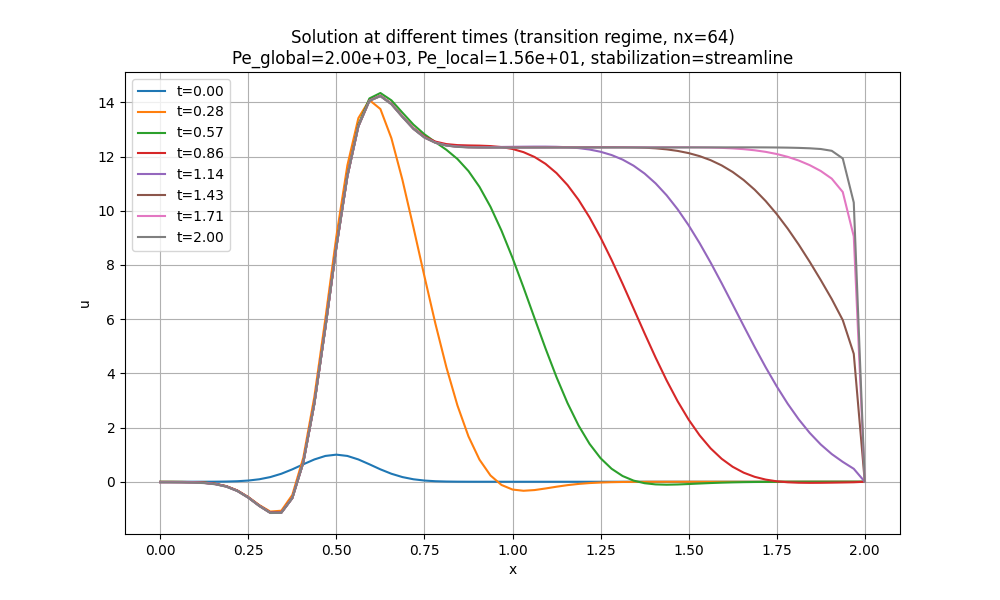

Data behind this chart, as committed beside it:
x, t_0.00, t_0.28, t_0.57, t_0.86, t_1.14, t_1.43, t_1.71, t_2.00
0.0, 3.726653172078705e-06, -0.002542, -0.005431, -0.008539, -0.01179, -0.01528, -0.01893, -0.02286
0.03125, 1.693161243613007e-05, -0.002994, -0.005868, -0.008956, -0.01218, -0.01566, -0.01929, -0.02319
0.0625, 6.976957719599735e-05, -0.005113, -0.007983, -0.01105, -0.01426, -0.01771, -0.02132, -0.02519
0.09375, 0.0002607, -0.01184, -0.01474, -0.01779, -0.02098, -0.02441, -0.02799, -0.03184
0.125, 0.0008838, -0.02988, -0.03292, -0.03596, -0.03912, -0.04253, -0.04609, -0.04992
0.1562, 0.002717, -0.07242, -0.07585, -0.07886, -0.08201, -0.0854, -0.08894, -0.09274
0.1875, 0.007576, -0.1606, -0.165, -0.168, -0.1711, -0.1745, -0.178, -0.1818
0.2188, 0.01916, -0.3196, -0.3262, -0.3292, -0.3323, -0.3357, -0.3392, -0.3429
0.25, 0.04394, -0.5628, -0.574, -0.577, -0.5801, -0.5834, -0.5869, -0.5907
0.2812, 0.09139, -0.8603, -0.8804, -0.8835, -0.8866, -0.8899, -0.8934, -0.8971
0.3125, 0.1724, -1.1, -1.136, -1.14, -1.143, -1.146, -1.15, -1.153
0.3438, 0.295, -1.069, -1.132, -1.136, -1.139, -1.143, -1.146, -1.15
0.375, 0.4578, -0.4858, -0.5905, -0.5954, -0.5984, -0.6017, -0.605, -0.6087
0.4062, 0.6444, 0.8938, 0.7307, 0.724, 0.7209, 0.7177, 0.7143, 0.7107
0.4375, 0.8226, 3.132, 2.896, 2.887, 2.883, 2.88, 2.877, 2.873
0.4688, 0.9523, 6.01, 5.699, 5.684, 5.68, 5.677, 5.674, 5.67
0.5, 1, 9.05, 8.684, 8.661, 8.657, 8.654, 8.651, 8.647
0.5312, 0.9523, 11.67, 11.31, 11.28, 11.27, 11.27, 11.27, 11.26
0.5625, 0.8226, 13.42, 13.18, 13.13, 13.12, 13.12, 13.12, 13.11
0.5938, 0.6444, 14.09, 14.14, 14.07, 14.07, 14.06, 14.06, 14.06
0.625, 0.4578, 13.75, 14.35, 14.25, 14.24, 14.24, 14.23, 14.23
0.6562, 0.295, 12.68, 14.07, 13.95, 13.94, 13.94, 13.94, 13.93
0.6875, 0.1724, 11.14, 13.62, 13.49, 13.47, 13.47, 13.47, 13.46
0.7188, 0.09139, 9.389, 13.18, 13.05, 13.03, 13.03, 13.03, 13.02
0.75, 0.04394, 7.58, 12.82, 12.74, 12.71, 12.71, 12.71, 12.7
0.7812, 0.01916, 5.827, 12.53, 12.55, 12.52, 12.51, 12.51, 12.51
0.8125, 0.007576, 4.215, 12.25, 12.46, 12.42, 12.41, 12.41, 12.4
0.8438, 0.002717, 2.814, 11.91, 12.42, 12.37, 12.36, 12.36, 12.36
0.875, 0.0008838, 1.674, 11.47, 12.41, 12.35, 12.35, 12.34, 12.34
0.9062, 0.0002607, 0.8164, 10.88, 12.4, 12.35, 12.34, 12.34, 12.33
0.9375, 6.976957719599741e-05, 0.2314, 10.15, 12.39, 12.35, 12.34, 12.33, 12.33
0.9688, 1.693161243613007e-05, -0.1185, 9.267, 12.35, 12.36, 12.34, 12.33, 12.33
1.0, 3.72665317207869e-06, -0.2875, 8.262, 12.28, 12.36, 12.34, 12.33, 12.33
1.031, 7.439231317435075e-07, -0.3332, 7.17, 12.16, 12.36, 12.34, 12.33, 12.33
1.062, 1.3468696888087203e-07, -0.307, 6.039, 11.99, 12.37, 12.34, 12.33, 12.33
1.094, 2.211625175827169e-08, -0.2484, 4.918, 11.73, 12.37, 12.34, 12.33, 12.33
1.125, 3.2937141103061227e-09, -0.1831, 3.859, 11.39, 12.36, 12.34, 12.34, 12.33
1.156, 4.4488596501294333e-10, -0.1253, 2.901, 10.95, 12.34, 12.35, 12.34, 12.33
1.188, 5.450043132884285e-11, -0.08041, 2.075, 10.4, 12.31, 12.35, 12.34, 12.33
1.219, 6.055354917708464e-12, -0.04872, 1.398, 9.755, 12.26, 12.35, 12.34, 12.33
1.25, 6.101936677605781e-13, -0.028, 0.869, 9.012, 12.18, 12.35, 12.34, 12.33
1.281, 5.576789079112324e-14, -0.01531, 0.4799, 8.188, 12.06, 12.35, 12.34, 12.33
1.312, 4.622630405485084e-15, -0.007992, 0.2119, 7.306, 11.89, 12.35, 12.34, 12.33
1.344, 3.475222003604233e-16, -0.003988, 0.04189, 6.392, 11.66, 12.34, 12.34, 12.33
1.375, 2.3695417473442425e-17, -0.001906, -0.054, 5.474, 11.37, 12.33, 12.34, 12.33
1.406, 1.4653271804472206e-18, -0.0008737, -0.09799, 4.581, 11.01, 12.3, 12.34, 12.34
1.438, 8.218513554216485e-20, -0.0003847, -0.1088, 3.74, 10.57, 12.27, 12.34, 12.34
1.469, 4.1806169357224916e-21, -0.0001629, -0.1007, 2.971, 10.05, 12.21, 12.34, 12.34
1.5, 1.9287498483164293e-22, -6.643128286089947e-05, -0.08398, 2.292, 9.463, 12.13, 12.34, 12.34
1.531, 8.07048926120063e-24, -2.6104165012921312e-05, -0.06507, 1.711, 8.803, 12.02, 12.34, 12.34
1.562, 3.062754970991627e-25, -9.895620825269056e-06, -0.04758, 1.231, 8.087, 11.87, 12.33, 12.34
1.594, 1.0541758847080082e-26, -3.622225166986709e-06, -0.03314, 0.8472, 7.327, 11.67, 12.32, 12.34
1.625, 3.2908065827456208e-28, -1.2814246734935148e-06, -0.02211, 0.5523, 6.542, 11.43, 12.3, 12.34
1.656, 9.317088874105807e-30, -4.384981692915327e-07, -0.01419, 0.3347, 5.751, 11.13, 12.27, 12.34
1.688, 2.3924767857254e-31, -1.4526439055774595e-07, -0.008791, 0.1815, 4.972, 10.78, 12.23, 12.34
1.719, 5.572019930991489e-33, -4.6624712896788136e-08, -0.005263, 0.07951, 4.223, 10.36, 12.17, 12.34
1.75, 1.1771756501072936e-34, -1.4510361191303582e-08, -0.003052, 0.01622, 3.521, 9.879, 12.09, 12.34
1.781, 2.2591701591070763e-36, -4.382037611200191e-09, -0.001716, -0.01922, 2.878, 9.341, 11.99, 12.33
1.812, 3.995294276472635e-38, -1.2850871575100488e-09, -0.0009372, -0.03577, 2.303, 8.751, 11.85, 12.32
1.844, 7.510030676324536e-40, -3.662376095060442e-10, -0.0004973, -0.04042, 1.802, 8.115, 11.68, 12.31
... 5 more rows
